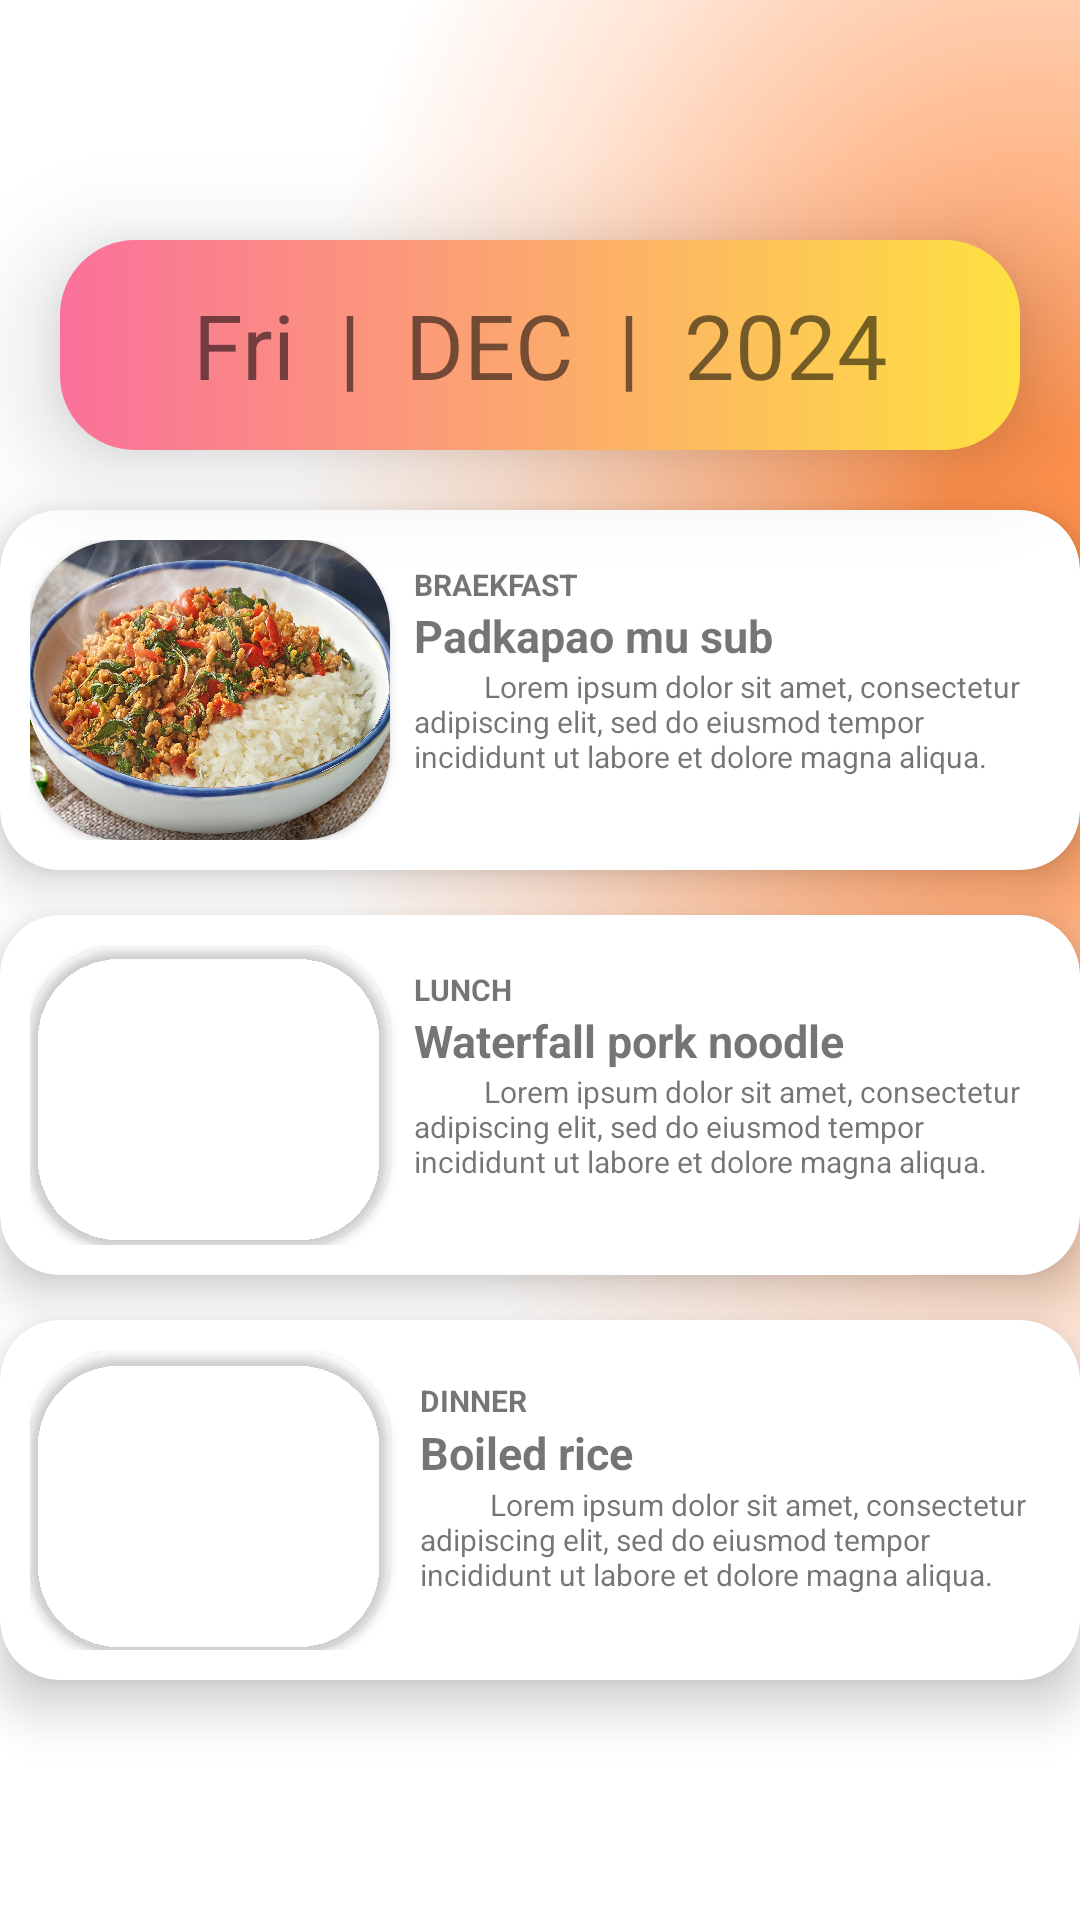

Produce the Android XML layout that renders to this screen, including the resource entries it uses.
<!-- AndroidManifest.xml: application theme Base.Theme.FoodPlan -->
<!-- res/layout/fragment_calender.xml -->
<?xml version="1.0" encoding="utf-8"?>
<FrameLayout xmlns:android="http://schemas.android.com/apk/res/android"
    xmlns:app="http://schemas.android.com/apk/res-auto"
    xmlns:tools="http://schemas.android.com/tools"
    android:layout_width="match_parent"
    android:layout_height="match_parent"
    android:background="@drawable/backog"
    tools:context=".calenderFragment">

    <ScrollView
        android:layout_width="match_parent"
        android:layout_height="match_parent"
        android:fillViewport="true">

        <androidx.constraintlayout.widget.ConstraintLayout
            android:layout_width="match_parent"
            android:layout_height="match_parent">

            <TextView
                android:id="@+id/dateTV"
                android:layout_width="320dp"
                android:layout_height="70dp"
                android:layout_marginTop="80dp"
                android:background="@drawable/headerbox"
                android:elevation="20dp"
                android:gravity="center"
                android:text="Fri  |  DEC  |  2024"
                android:textSize="30dp"
                app:layout_constraintEnd_toEndOf="parent"
                app:layout_constraintStart_toStartOf="parent"
                app:layout_constraintTop_toTopOf="parent" />

            <androidx.cardview.widget.CardView
                android:elevation="40dp"
                app:cardCornerRadius="20dp"
                android:id="@+id/cardView"
                app:cardElevation="10dp"
                android:layout_width="wrap_content"
                android:layout_height="wrap_content"
                android:layout_marginTop="20dp"
                app:layout_constraintEnd_toEndOf="parent"
                app:layout_constraintStart_toStartOf="parent"
                app:layout_constraintTop_toBottomOf="@+id/dateTV"
                tools:ignore="MissingConstraints">

                <LinearLayout
                    android:id="@+id/BreakF"
                    android:padding="10dp"
                    android:layout_width="391dp"
                    android:layout_height="wrap_content"
                    android:orientation="horizontal"
                    app:layout_constraintEnd_toEndOf="parent"
                    app:layout_constraintStart_toStartOf="parent"
                    app:layout_constraintTop_toBottomOf="@+id/dateTV">

                    <com.google.android.material.imageview.ShapeableImageView
                        android:id="@+id/kapaoIM"
                        android:layout_width="120dp"
                        android:layout_height="100dp"
                        android:clickable="true"
                        android:focusable="true"
                        android:elevation="2dp"
                        android:scaleType="fitXY"
                        android:src="@drawable/kapao"
                        app:layout_constraintStart_toStartOf="parent"
                        app:layout_constraintTop_toBottomOf="@+id/welcometochat"
                        app:shapeAppearanceOverlay="@style/RoundSquare" />


                    <LinearLayout
                        android:layout_width="210dp"
                        android:layout_height="wrap_content"
                        android:layout_margin="8dp"
                        android:layout_marginLeft="30dp"
                        android:orientation="vertical">

                        <TextView
                            android:layout_width="wrap_content"
                            android:layout_height="wrap_content"
                            android:text="BRAEKFAST"
                            android:textSize="10dp"
                            android:textStyle="bold"
                            tools:ignore="TextSizeCheck" />

                        <TextView
                            android:layout_width="wrap_content"
                            android:layout_height="wrap_content"
                            android:text="Padkapao mu sub"
                            android:textSize="15dp"
                            android:textStyle="bold" />

                        <TextView
                            android:layout_width="212dp"
                            android:layout_height="wrap_content"
                            android:text="@string/minilolem"
                            android:textSize="10dp" />
                    </LinearLayout>

                    <ImageView
                        android:layout_width="40dp"
                        android:layout_height="80dp"
                        android:layout_gravity="center"
                        android:layout_marginLeft="-5dp"
                        android:src="@drawable/more" />
                </LinearLayout>

            </androidx.cardview.widget.CardView>

            <androidx.cardview.widget.CardView
                android:id="@+id/cardView2"
                android:layout_width="wrap_content"
                android:layout_height="wrap_content"
                android:layout_marginTop="15dp"
                android:elevation="40dp"
                app:cardElevation="10dp"

                app:cardCornerRadius="20dp"
                app:layout_constraintEnd_toEndOf="parent"
                app:layout_constraintStart_toStartOf="parent"
                app:layout_constraintTop_toBottomOf="@+id/cardView">

                <LinearLayout
                    android:id="@+id/Lucnh"
                    android:layout_width="391dp"
                    android:layout_height="wrap_content"
                    android:orientation="horizontal"
                    android:padding="10dp"
                    app:layout_constraintEnd_toEndOf="parent"
                    app:layout_constraintStart_toStartOf="parent"
                    app:layout_constraintTop_toBottomOf="@+id/cardView">

                    <com.google.android.material.imageview.ShapeableImageView
                        android:layout_width="120dp"
                        android:layout_height="100dp"
                        android:clickable="true"
                        android:focusable="true"
                        android:elevation="2dp"
                        android:scaleType="fitXY"
                        android:src="@drawable/noodle"
                        app:layout_constraintStart_toStartOf="parent"
                        app:layout_constraintTop_toBottomOf="@+id/welcometochat"
                        app:shapeAppearanceOverlay="@style/RoundSquare" />


                    <LinearLayout
                        android:layout_width="210dp"
                        android:layout_height="wrap_content"
                        android:layout_margin="8dp"
                        android:layout_marginLeft="30dp"
                        android:orientation="vertical">

                        <TextView
                            android:layout_width="wrap_content"
                            android:layout_height="wrap_content"
                            android:text="LUNCH"
                            android:textSize="10dp"
                            android:textStyle="bold"
                            tools:ignore="TextSizeCheck" />

                        <TextView
                            android:layout_width="wrap_content"
                            android:layout_height="wrap_content"
                            android:text="Waterfall pork noodle "
                            android:textSize="15dp"
                            android:textStyle="bold" />

                        <TextView
                            android:layout_width="212dp"
                            android:layout_height="wrap_content"
                            android:text="@string/minilolem"
                            android:textSize="10dp" />

                    </LinearLayout>

                    <ImageView
                        android:layout_width="40dp"
                        android:layout_height="80dp"
                        android:layout_gravity="center"
                        android:layout_marginLeft="-5dp"
                        android:src="@drawable/more" />
                </LinearLayout>

            </androidx.cardview.widget.CardView>

            <androidx.cardview.widget.CardView
                android:layout_width="wrap_content"
                android:layout_height="wrap_content"
                android:layout_marginTop="15dp"
                android:elevation="40dp"
                app:cardElevation="10dp"
                app:cardCornerRadius="20dp"
                app:layout_constraintEnd_toEndOf="parent"
                app:layout_constraintStart_toStartOf="parent"
                app:layout_constraintTop_toBottomOf="@+id/cardView2">

                <LinearLayout
                    android:id="@+id/Dinner"
                    android:layout_width="391dp"
                    android:layout_height="wrap_content"
                    android:orientation="horizontal"
                    android:padding="10dp"
                    app:layout_constraintEnd_toEndOf="parent"
                    app:layout_constraintStart_toStartOf="parent">

                    <com.google.android.material.imageview.ShapeableImageView
                        android:layout_width="120dp"
                        android:layout_height="100dp"
                        android:clickable="true"
                        android:focusable="true"
                        android:elevation="2dp"
                        android:scaleType="fitXY"
                        android:src="@drawable/riceboil"
                        app:layout_constraintStart_toStartOf="parent"
                        app:layout_constraintTop_toBottomOf="@+id/welcometochat"
                        app:shapeAppearanceOverlay="@style/RoundSquare" />


                    <LinearLayout
                        android:layout_width="210dp"
                        android:layout_height="wrap_content"
                        android:layout_margin="10dp"
                        android:layout_marginLeft="30dp"
                        android:orientation="vertical">

                        <TextView
                            android:layout_width="wrap_content"
                            android:layout_height="wrap_content"
                            android:text="DINNER"
                            android:textSize="10dp"
                            android:textStyle="bold"
                            tools:ignore="TextSizeCheck" />

                        <TextView
                            android:layout_width="wrap_content"
                            android:layout_height="wrap_content"
                            android:text="ฺฺBoiled rice"
                            android:textSize="15dp"
                            android:textStyle="bold" />

                        <TextView
                            android:layout_width="212dp"
                            android:layout_height="wrap_content"
                            android:text="@string/minilolem"
                            android:textSize="10dp" />
                    </LinearLayout>

                    <ImageView
                        android:layout_width="40dp"
                        android:layout_height="80dp"
                        android:layout_gravity="center"
                        android:layout_marginLeft="-5dp"
                        android:src="@drawable/more" />
                </LinearLayout>

            </androidx.cardview.widget.CardView>


        </androidx.constraintlayout.widget.ConstraintLayout>
    </ScrollView>

</FrameLayout>
<!-- resources referenced by this layout -->
<resources>
  <!-- drawable backog: png bitmap (drawable, 80814 bytes) -->
  <!-- drawable headerbox (drawable) -->
  <?xml version="1.0" encoding="utf-8"?>
  <selector xmlns:android="http://schemas.android.com/apk/res/android">
  
      <item>
  
          <shape>
              <gradient
                  android:startColor="#fa709a"
                  android:endColor="#fee140"
                  android:type="linear"/>
  
              <corners android:radius="25dp" />
          </shape>
  
      </item>
  
  </selector>
  <!-- drawable kapao: jpg bitmap (drawable, 635621 bytes) -->
  <!-- drawable more (drawable) -->
  <vector xmlns:android="http://schemas.android.com/apk/res/android" android:height="24dp" android:viewportHeight="2048" android:viewportWidth="2048" android:width="24dp">
        
      <path android:fillColor="#FC8619" android:pathData="m1007,1472h34l24,3 25,6 21,7 24,11 20,12 18,14 10,9 11,10 7,8 10,12 14,21 11,20 10,25 6,20 4,20 2,15 1,14v13l-1,17 -4,25 -6,23 -8,22 -9,19 -13,21 -12,16 -18,20 -11,10 -10,8 -16,11 -17,10 -21,10 -27,9 -24,5 -23,3h-32l-29,-4 -30,-8 -22,-9 -23,-12 -15,-10 -13,-10 -12,-11 -7,-6 -7,-8 -9,-10 -13,-18 -11,-19 -9,-19 -7,-19 -6,-23 -4,-24 -1,-12v-26l3,-25 5,-23 9,-27 12,-25 8,-13 9,-13 10,-13 14,-15 14,-13 16,-12 19,-12 15,-8 19,-8 19,-6 23,-5 12,-2z"/>
        
      <path android:fillColor="#FCA354" android:pathData="m1011,789h26l25,3 24,5 27,9 23,11 20,12 14,11 13,11 17,17 11,14 10,14 10,17 11,23 9,27 5,24 2,15 1,16v12l-2,23 -3,18 -5,20 -6,18 -8,18 -9,17 -10,15 -9,12 -9,10 -7,8 -10,10 -14,11 -12,9 -15,9 -17,9 -23,9 -21,6 -21,4 -15,2 -23,1 -25,-2 -23,-4 -24,-7 -21,-8 -23,-12 -18,-12 -14,-11 -17,-16 -12,-13 -12,-16 -12,-19 -8,-16 -8,-19 -6,-19 -5,-23 -3,-25v-27l3,-24 5,-23 5,-17 10,-24 9,-17 12,-18 10,-13 11,-12 2,-3h2l2,-4 8,-7 12,-10 17,-12 19,-11 19,-9 27,-9 23,-5z"/>
        
      <path android:fillColor="#FCC18D" android:pathData="m1000,107h42l27,4 23,6 19,7 25,12 19,12 14,11 14,12 12,12 9,11 10,13 8,13 9,16 9,20 7,21 5,22 3,21 1,14v13l-2,23 -4,23 -7,25 -8,20 -13,25 -10,15 -13,16 -7,8 -17,17 -13,10 -16,11 -16,9 -16,8 -22,8 -23,6 -27,4 -14,1h-16l-23,-2 -25,-5 -14,-4 -20,-7 -19,-9 -17,-10 -14,-10 -11,-9 -12,-11 -13,-13 -11,-14 -10,-14 -12,-21 -9,-20 -7,-21 -5,-21 -3,-19 -1,-12v-26l3,-25 5,-23 9,-27 7,-15 7,-14 11,-17 13,-17 14,-15 8,-8 8,-7 20,-15 21,-12 16,-8 25,-9 26,-6z"/>
        
      <path android:fillColor="#FCC28E" android:pathData="m926,810 l3,1 -1,2 -6,2 -2,2 -7,1 -1,3h-3l1,-3z"/>
      
  </vector>
  <string name="minilolem">"          Lorem ipsum dolor sit amet, consectetur adipiscing elit, sed do eiusmod tempor incididunt ut labore et dolore magna aliqua."</string>
  <style name="RoundSquare">
          <item name="cornerFamily">rounded</item>
          <item name="cornerSize">30dp</item>
          <item name="color">@color/white</item>
      </style>
  <style name="Base.Theme.FoodPlan" parent="Theme.MaterialComponents.Light.NoActionBar">
          
          
      </style>
  <color name="white">#FFFFFFFF</color>
</resources>
